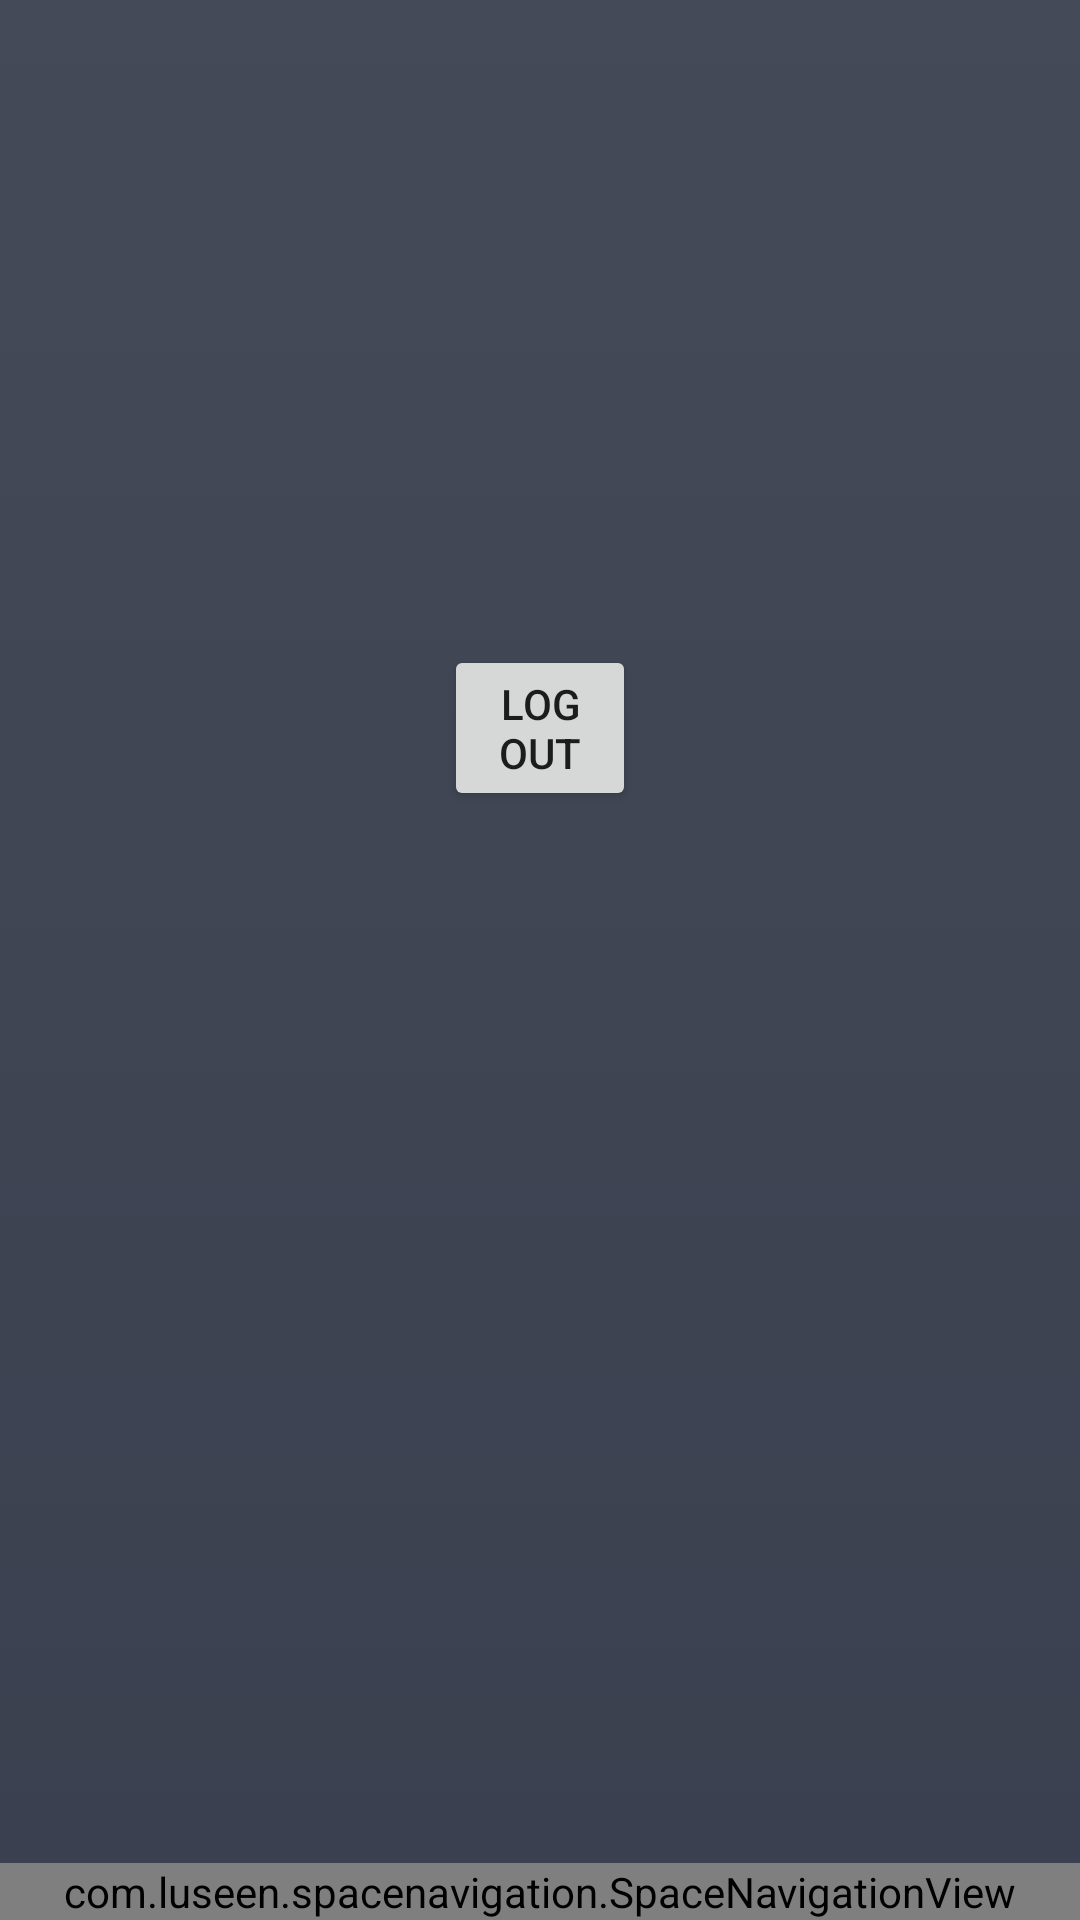

Reconstruct the res/layout file that produces this screen, plus the resources it refers to.
<!-- AndroidManifest.xml: application theme AppTheme -->
<!-- res/layout/activity_menu_folder.xml -->
<?xml version="1.0" encoding="utf-8"?>
<FrameLayout xmlns:android="http://schemas.android.com/apk/res/android"
    xmlns:app="http://schemas.android.com/apk/res-auto"
    xmlns:tools="http://schemas.android.com/tools"
    android:layout_width="match_parent"
    android:layout_height="match_parent"
    android:background="@drawable/app_background"
    tools:context=".MenuFolderActivity">

    <Button
        android:id="@+id/ButtonLogOut"
        android:layout_width="wrap_content"
        android:layout_height="wrap_content"
        android:layout_marginStart="148dp"
        android:layout_marginTop="215dp"
        android:layout_marginEnd="148dp"
        android:layout_marginBottom="248dp"
        android:onClick="onClickLogOut"
        android:text="log out"
        app:layout_constraintBottom_toBottomOf="parent"
        app:layout_constraintEnd_toEndOf="parent"
        app:layout_constraintStart_toStartOf="parent"
        app:layout_constraintTop_toTopOf="parent" />

    <com.luseen.spacenavigation.SpaceNavigationView
        android:layout_width="match_parent"
        android:layout_height="wrap_content"
        android:id="@+id/menuBottomNavigationView"
        android:layout_gravity="bottom"
        app:centre_button_icon="@drawable/ic_menu_football_icon"
        app:centre_button_color="@color/colorSignUpBackgroundDark"
        app:inactive_centre_button_icon_color="@color/colorWhite"
        app:space_item_icon_size="@dimen/space_item_icon_only_size"
        app:active_item_color="@color/colorSignUpButtonText"
        app:inactive_item_color="@color/colorWhite">
    </com.luseen.spacenavigation.SpaceNavigationView>
</FrameLayout>
<!-- resources referenced by this layout -->
<resources>
  <color name="colorSignUpBackgroundDark">#3A404F</color>
  <color name="colorSignUpButtonText">#FFDA88</color>
  <color name="colorWhite">#ffffffff</color>
  <!-- drawable app_background (drawable) -->
  <?xml version="1.0" encoding="utf-8"?>
  <selector xmlns:android="http://schemas.android.com/apk/res/android">
      <item>
          <shape>
              <gradient
                  android:startColor="@color/colorSignUpBackgroundDark"
                  android:endColor="@color/colorSignUpBackgroundBright"
                  android:angle="90"
                  />
          </shape>
      </item>
  </selector>
  <!-- drawable ic_menu_football_icon: vector/xml drawable (drawable, 6531 chars, omitted) -->
  <style name="AppTheme" parent="Theme.AppCompat.Light.NoActionBar">
          <item name="colorPrimary">@color/colorPrimary</item>
          <item name="colorPrimaryDark">@color/colorSignUpBackgroundDark</item>
          <item name="colorAccent">@color/colorAccent</item>
      </style>
  <color name="colorSignUpBackgroundBright">#444A57</color>
  <color name="colorPrimary">#008577</color>
  <color name="colorAccent">#D81B60</color>
</resources>
